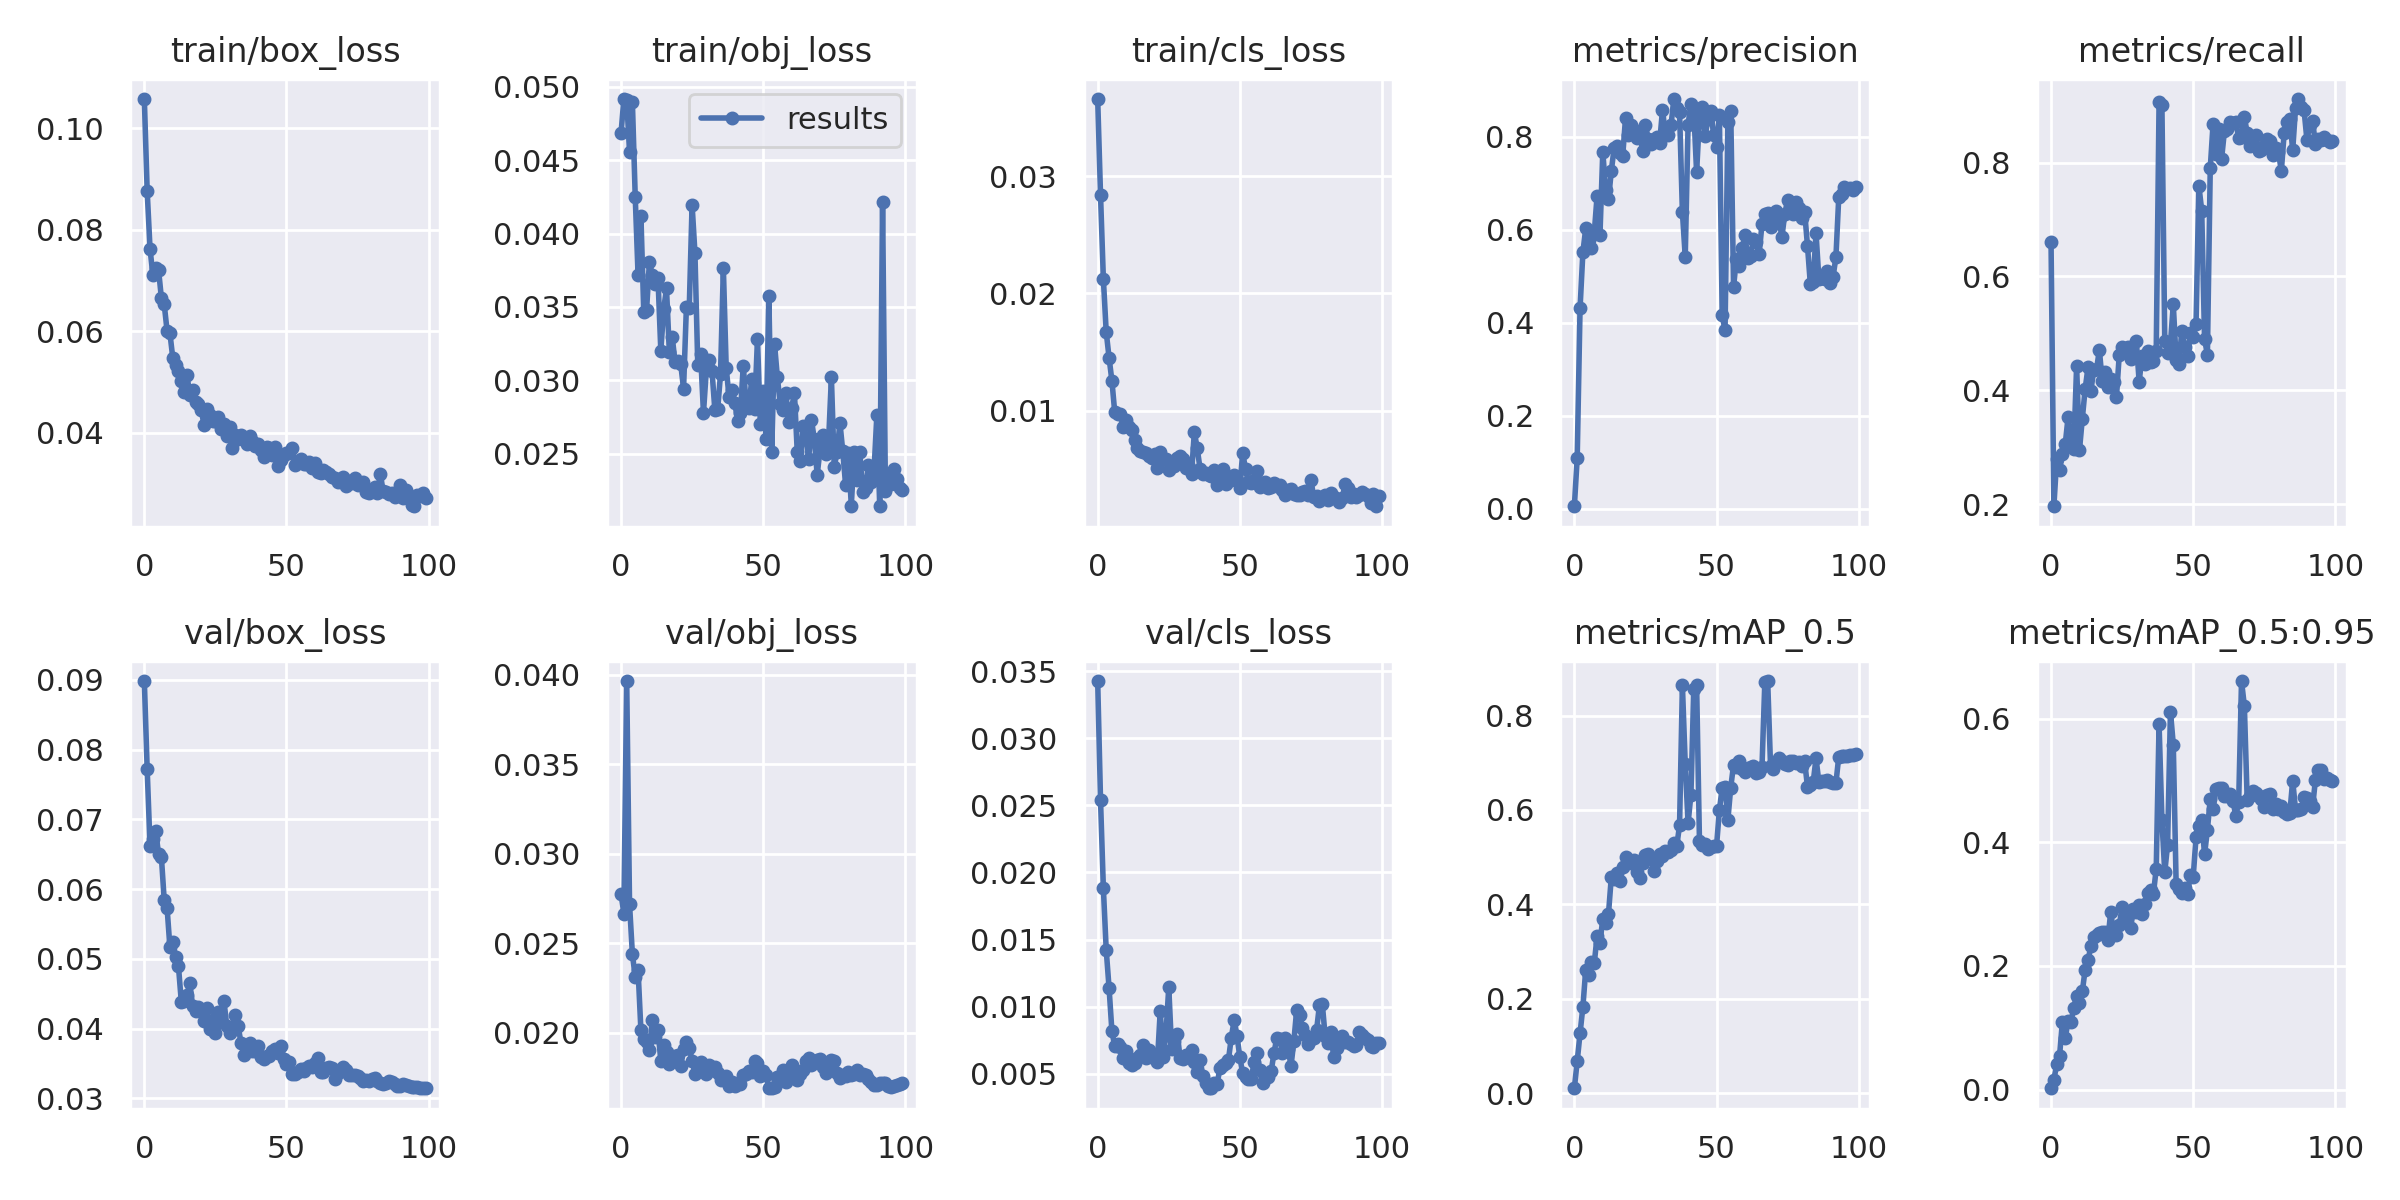

The data file committed next to this chart (first rows):
epoch, train/box_loss, train/obj_loss, train/cls_loss, metrics/precision, metrics/recall, metrics/mAP_0.5, metrics/mAP_0.5:0.95, val/box_loss, val/obj_loss, val/cls_loss, x/lr0, x/lr1, x/lr2
0, 0.1058, 0.04683, 0.03659, 0.005627, 0.6602, 0.01027, 0.002194, 0.08982, 0.02777, 0.03426, 0.0847, 0.0017, 0.0017
1, 0.08761, 0.04918, 0.02839, 0.1094, 0.1964, 0.06764, 0.01603, 0.07715, 0.02667, 0.02538, 0.06846, 0.003465, 0.003465
2, 0.07626, 0.04912, 0.02122, 0.431, 0.2801, 0.1264, 0.04094, 0.06621, 0.03965, 0.01882, 0.05219, 0.005195, 0.005195
3, 0.07109, 0.04559, 0.01671, 0.5516, 0.2603, 0.1827, 0.05468, 0.0672, 0.02718, 0.01423, 0.03589, 0.006889, 0.006889
4, 0.07237, 0.04897, 0.01452, 0.6027, 0.2886, 0.2617, 0.11, 0.06825, 0.02441, 0.01141, 0.01955, 0.008548, 0.008548
5, 0.0721, 0.04251, 0.01255, 0.577, 0.3055, 0.25, 0.08371, 0.06503, 0.02312, 0.008189, 0.009505, 0.009505, 0.009505
6, 0.06651, 0.03716, 0.009853, 0.5603, 0.353, 0.2784, 0.1105, 0.06458, 0.0235, 0.00705, 0.009505, 0.009505, 0.009505
7, 0.06528, 0.0412, 0.009723, 0.5929, 0.3145, 0.2751, 0.1092, 0.05837, 0.02014, 0.007234, 0.009406, 0.009406, 0.009406
8, 0.06006, 0.03467, 0.009683, 0.673, 0.2977, 0.3328, 0.1327, 0.05731, 0.01966, 0.007017, 0.009307, 0.009307, 0.009307
9, 0.05962, 0.03482, 0.008595, 0.5879, 0.4427, 0.3185, 0.1519, 0.05163, 0.01949, 0.00615, 0.009208, 0.009208, 0.009208
10, 0.05473, 0.03809, 0.009177, 0.7678, 0.2949, 0.369, 0.1408, 0.05247, 0.01903, 0.0067, 0.009109, 0.009109, 0.009109
11, 0.05337, 0.03715, 0.008561, 0.6847, 0.3501, 0.3603, 0.1588, 0.05033, 0.02073, 0.005808, 0.00901, 0.00901, 0.00901
12, 0.05208, 0.03656, 0.008309, 0.6649, 0.4024, 0.3797, 0.1942, 0.04893, 0.01976, 0.005675, 0.008911, 0.008911, 0.008911
13, 0.05023, 0.03698, 0.007526, 0.726, 0.4401, 0.4578, 0.2091, 0.04387, 0.02015, 0.005832, 0.008812, 0.008812, 0.008812
14, 0.04805, 0.03202, 0.006832, 0.7765, 0.3985, 0.454, 0.2316, 0.04397, 0.01844, 0.006216, 0.008713, 0.008713, 0.008713
15, 0.05129, 0.03483, 0.006516, 0.7808, 0.4352, 0.466, 0.2469, 0.04477, 0.01935, 0.006393, 0.008614, 0.008614, 0.008614
16, 0.04746, 0.03626, 0.006445, 0.7652, 0.4369, 0.4485, 0.2502, 0.04654, 0.01892, 0.007112, 0.008515, 0.008515, 0.008515
17, 0.04847, 0.03193, 0.006425, 0.7582, 0.4709, 0.4797, 0.2533, 0.0432, 0.01825, 0.00615, 0.008416, 0.008416, 0.008416
18, 0.04601, 0.03298, 0.006121, 0.8402, 0.416, 0.5007, 0.2552, 0.04257, 0.01848, 0.006789, 0.008317, 0.008317, 0.008317
19, 0.04567, 0.03124, 0.005953, 0.804, 0.4313, 0.4895, 0.2548, 0.04306, 0.01872, 0.006238, 0.008218, 0.008218, 0.008218
20, 0.04447, 0.03128, 0.006312, 0.8253, 0.4065, 0.4878, 0.2423, 0.04258, 0.01876, 0.006175, 0.008119, 0.008119, 0.008119
21, 0.04153, 0.0311, 0.005133, 0.8141, 0.4197, 0.4936, 0.288, 0.04109, 0.01815, 0.005887, 0.00802, 0.00802, 0.00802
22, 0.04471, 0.02943, 0.006427, 0.7978, 0.4138, 0.4686, 0.2525, 0.04292, 0.01909, 0.009682, 0.007921, 0.007921, 0.007921
23, 0.04343, 0.03498, 0.00591, 0.8088, 0.3875, 0.4561, 0.2496, 0.03999, 0.01949, 0.006271, 0.007822, 0.007822, 0.007822
24, 0.04225, 0.03492, 0.005831, 0.7699, 0.4627, 0.4878, 0.2656, 0.04122, 0.01917, 0.007927, 0.007723, 0.007723, 0.007723
25, 0.04235, 0.04197, 0.004906, 0.8246, 0.4761, 0.5053, 0.2959, 0.03931, 0.01846, 0.01145, 0.007624, 0.007624, 0.007624
26, 0.04301, 0.03869, 0.005387, 0.7953, 0.4725, 0.5067, 0.2774, 0.04231, 0.01772, 0.006843, 0.007525, 0.007525, 0.007525
27, 0.04077, 0.03103, 0.005307, 0.7831, 0.4762, 0.4983, 0.2829, 0.04101, 0.01801, 0.007465, 0.007426, 0.007426, 0.007426
28, 0.04164, 0.0318, 0.005982, 0.7955, 0.4556, 0.4715, 0.2618, 0.04395, 0.01836, 0.007985, 0.007327, 0.007327, 0.007327
29, 0.03926, 0.02776, 0.006133, 0.7997, 0.4617, 0.492, 0.292, 0.04041, 0.01817, 0.006161, 0.007228, 0.007228, 0.007228
30, 0.04104, 0.03068, 0.005901, 0.7873, 0.4868, 0.5058, 0.287, 0.0393, 0.01771, 0.006097, 0.007129, 0.007129, 0.007129
31, 0.03691, 0.03135, 0.005128, 0.8575, 0.4146, 0.5024, 0.2991, 0.03985, 0.01822, 0.006392, 0.00703, 0.00703, 0.00703
32, 0.03957, 0.03065, 0.005224, 0.8069, 0.4609, 0.5131, 0.2834, 0.04198, 0.01792, 0.006431, 0.006931, 0.006931, 0.006931
33, 0.03874, 0.02799, 0.004607, 0.8036, 0.4459, 0.5101, 0.2997, 0.0403, 0.0181, 0.00681, 0.006832, 0.006832, 0.006832
34, 0.03957, 0.02803, 0.008155, 0.8242, 0.4696, 0.5158, 0.3179, 0.03795, 0.01778, 0.005894, 0.006733, 0.006733, 0.006733
35, 0.039, 0.03041, 0.006804, 0.8808, 0.4503, 0.5294, 0.323, 0.0362, 0.01736, 0.00514, 0.006634, 0.006634, 0.006634
36, 0.03775, 0.03765, 0.005045, 0.8607, 0.4512, 0.5231, 0.3166, 0.03731, 0.01752, 0.006061, 0.006535, 0.006535, 0.006535
37, 0.03937, 0.03085, 0.004633, 0.8529, 0.4692, 0.5672, 0.3572, 0.03791, 0.01759, 0.00486, 0.006436, 0.006436, 0.006436
38, 0.03838, 0.02886, 0.004675, 0.6379, 0.906, 0.8641, 0.5913, 0.03673, 0.01704, 0.004296, 0.006337, 0.006337, 0.006337
39, 0.03729, 0.02932, 0.004493, 0.5416, 0.9009, 0.697, 0.4357, 0.03672, 0.01723, 0.003961, 0.006238, 0.006238, 0.006238
40, 0.03768, 0.02848, 0.004386, 0.8259, 0.4872, 0.5718, 0.3516, 0.03755, 0.01705, 0.003927, 0.006139, 0.006139, 0.006139
41, 0.03657, 0.02725, 0.004902, 0.8706, 0.4647, 0.6324, 0.3965, 0.03599, 0.01723, 0.004352, 0.00604, 0.00604, 0.00604
42, 0.0352, 0.02777, 0.003648, 0.8561, 0.4818, 0.8562, 0.6116, 0.03566, 0.01718, 0.004246, 0.005941, 0.005941, 0.005941
43, 0.03716, 0.03099, 0.00419, 0.7231, 0.5508, 0.8656, 0.5582, 0.03602, 0.01768, 0.00541, 0.005842, 0.005842, 0.005842
44, 0.03693, 0.0284, 0.004982, 0.8428, 0.4537, 0.5347, 0.3333, 0.03613, 0.01769, 0.005632, 0.005743, 0.005743, 0.005743
45, 0.03558, 0.02814, 0.003759, 0.8646, 0.4467, 0.5268, 0.3237, 0.03675, 0.01786, 0.005835, 0.005644, 0.005644, 0.005644
46, 0.03719, 0.03011, 0.004316, 0.801, 0.5042, 0.527, 0.3174, 0.03709, 0.01785, 0.006058, 0.005545, 0.005545, 0.005545
47, 0.03335, 0.02805, 0.004099, 0.8386, 0.4759, 0.518, 0.3262, 0.03655, 0.01844, 0.007699, 0.005446, 0.005446, 0.005446
48, 0.03468, 0.03282, 0.004489, 0.8554, 0.4601, 0.5212, 0.3168, 0.03747, 0.0183, 0.008996, 0.005347, 0.005347, 0.005347
49, 0.03565, 0.027, 0.004059, 0.8027, 0.5, 0.5238, 0.3467, 0.0356, 0.01762, 0.007832, 0.005248, 0.005248, 0.005248
50, 0.03595, 0.02924, 0.003402, 0.7783, 0.4933, 0.5229, 0.3437, 0.03495, 0.01786, 0.006236, 0.005149, 0.005149, 0.005149
51, 0.03589, 0.026, 0.006414, 0.846, 0.5161, 0.5989, 0.4083, 0.03524, 0.01764, 0.005038, 0.00505, 0.00505, 0.00505
52, 0.03698, 0.03575, 0.005006, 0.4167, 0.7593, 0.6473, 0.4271, 0.03349, 0.01691, 0.004752, 0.004951, 0.004951, 0.004951
53, 0.03363, 0.02509, 0.003909, 0.3834, 0.7156, 0.6493, 0.4358, 0.03351, 0.01694, 0.004611, 0.004852, 0.004852, 0.004852
54, 0.03425, 0.03246, 0.00385, 0.8305, 0.4897, 0.5793, 0.3804, 0.03372, 0.017, 0.004586, 0.004753, 0.004753, 0.004753
55, 0.03485, 0.03019, 0.004099, 0.8559, 0.4627, 0.6473, 0.4204, 0.03414, 0.01752, 0.005856, 0.004654, 0.004654, 0.004654
56, 0.03372, 0.02839, 0.004879, 0.4775, 0.7896, 0.6962, 0.4698, 0.03396, 0.01742, 0.006524, 0.004555, 0.004555, 0.004555
57, 0.03372, 0.02797, 0.003521, 0.538, 0.8685, 0.6915, 0.4546, 0.03429, 0.01795, 0.005259, 0.004456, 0.004456, 0.004456
58, 0.03418, 0.0291, 0.003863, 0.5213, 0.8152, 0.7034, 0.4868, 0.0347, 0.01729, 0.004294, 0.004357, 0.004357, 0.004357
59, 0.03301, 0.02715, 0.003881, 0.5598, 0.8585, 0.6867, 0.4882, 0.0345, 0.01761, 0.004801, 0.004258, 0.004258, 0.004258
... 40 more rows
